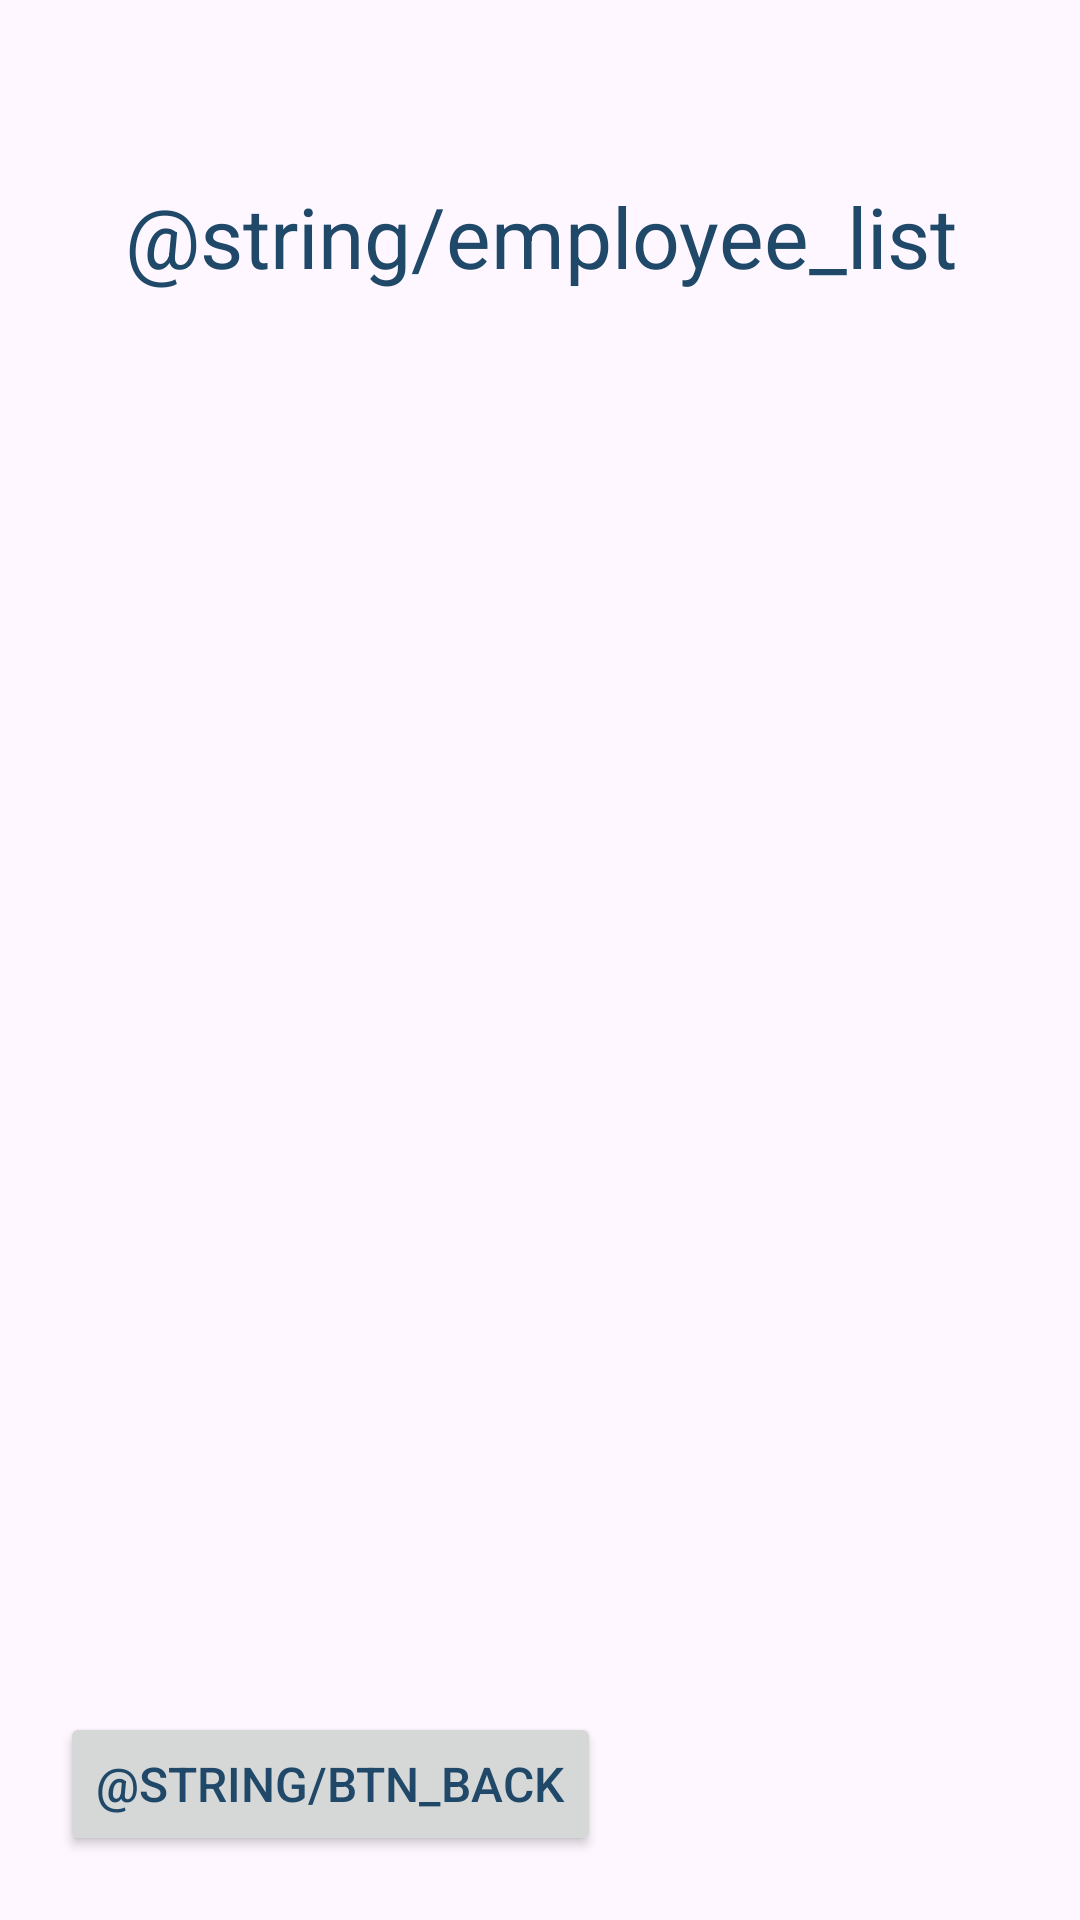

Reconstruct the res/layout file that produces this screen, plus the resources it refers to.
<!-- AndroidManifest.xml: application theme Theme.EmployeeListView -->
<!-- res/layout/activity_emloyee.xml -->
<?xml version="1.0" encoding="utf-8"?>
<androidx.constraintlayout.widget.ConstraintLayout xmlns:android="http://schemas.android.com/apk/res/android"
    xmlns:app="http://schemas.android.com/apk/res-auto"
    xmlns:tools="http://schemas.android.com/tools"
    android:layout_width="match_parent"
    android:layout_height="match_parent"
    tools:context=".EmployeeActivity">

    
    <TextView
        android:id="@+id/textView"
        android:layout_width="match_parent"
        android:layout_height="wrap_content"
        android:gravity="center"
        android:layout_marginTop="60dp"
        android:text="@string/employee_list"
        android:textSize="@dimen/font_medium"
        android:textColor="@color/down_blue_green"
        app:layout_constraintStart_toStartOf="parent"
        app:layout_constraintTop_toTopOf="parent" />

    <ListView
        android:id="@+id/listViewEmployees"
        android:layout_width="match_parent"
        android:layout_height="0dp"
        android:layout_marginTop="20dp"
        android:layout_marginHorizontal="20dp"
        android:divider="@color/white"
        android:dividerHeight="20dp"
        app:layout_constraintBottom_toTopOf="@+id/guideline"
        app:layout_constraintEnd_toEndOf="parent"
        app:layout_constraintStart_toStartOf="parent"
        app:layout_constraintTop_toBottomOf="@+id/textView"
        android:layout_marginBottom="50dp"
        app:layout_constraintVertical_bias="0"
        tools:listitem="@layout/listitem_employee"/>

    <androidx.constraintlayout.widget.Guideline
        android:id="@+id/guideline"
        android:layout_width="wrap_content"
        android:layout_height="wrap_content"
        android:orientation="horizontal"
        app:layout_constraintGuide_percent="0.97" />

    <Button
        android:id="@+id/btn_back"
        android:layout_width="wrap_content"
        android:layout_height="wrap_content"
        android:layout_marginBottom="2dp"
        android:text="@string/btn_back"
        android:textSize="@dimen/font_small"
        android:textColor="@color/down_blue_green"
        app:layout_constraintBottom_toTopOf="@+id/guideline"
        app:layout_constraintStart_toStartOf="@+id/listViewEmployees" />

</androidx.constraintlayout.widget.ConstraintLayout>
<!-- res/layout/listitem_employee.xml (included above) -->
<?xml version="1.0" encoding="utf-8"?>
<androidx.constraintlayout.widget.ConstraintLayout xmlns:android="http://schemas.android.com/apk/res/android"
    xmlns:app="http://schemas.android.com/apk/res-auto"
    android:layout_width="match_parent"
    android:layout_height="wrap_content"
    android:backgroundTint="@color/down_blue_green"
    app:cardCornerRadius="30dp">

    <TextView
        android:id="@+id/textViewName"
        android:layout_width="match_parent"
        android:layout_height="wrap_content"
        android:gravity="center"
        android:hint="@string/employee"
        android:textColor="@color/black"
        android:textSize="@dimen/font_medium"
        app:layout_constraintEnd_toEndOf="parent"
        app:layout_constraintStart_toStartOf="parent"
        app:layout_constraintTop_toTopOf="parent" />

</androidx.constraintlayout.widget.ConstraintLayout>
<!-- resources referenced by this layout -->
<resources>
  <color name="black">#FF000000</color>
  <color name="down_blue_green">#204969</color>
  <color name="white">#FFFFFFFF</color>
  <dimen name="font_medium">28sp</dimen>
  <dimen name="font_small">16sp</dimen>
  <style name="Theme.EmployeeListView" parent="Base.Theme.EmployeeListView" />
  <style name="Base.Theme.EmployeeListView" parent="Theme.Material3.DayNight.NoActionBar">
          
          <item name="colorPrimary">@color/my_light_primary</item>
          
          <item name="android:statusBarColor">?attr/colorPrimaryVariant</item>
      </style>
  <color name="my_light_primary">#8DBFC5</color>
</resources>
